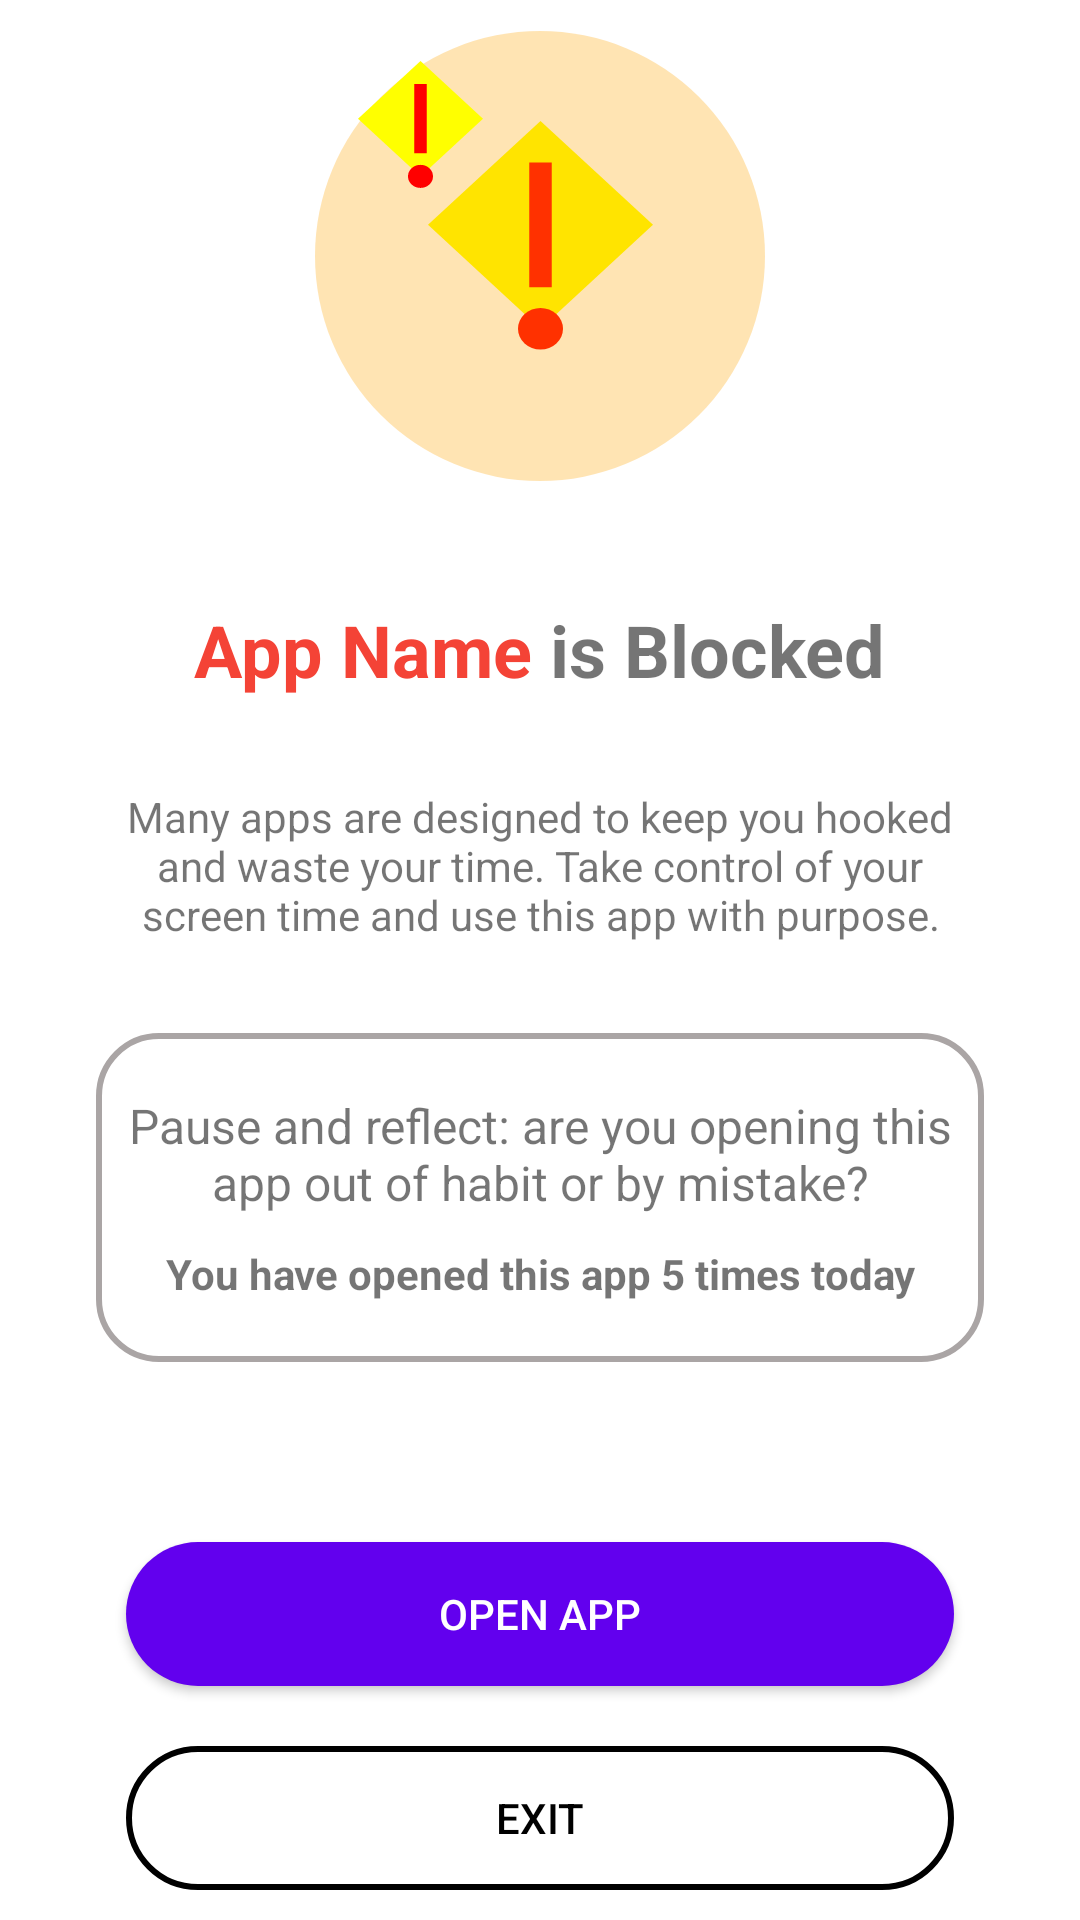

Here is an Android app screen rendered from its layout file. Give the layout XML and the strings, colors and styles it references.
<!-- AndroidManifest.xml: application theme Theme.ReclaimControl -->
<!-- res/layout/activity_warning.xml -->
<?xml version="1.0" encoding="utf-8"?>
<LinearLayout xmlns:android="http://schemas.android.com/apk/res/android"
    xmlns:tools="http://schemas.android.com/tools"
    android:layout_width="match_parent"
    android:layout_height="match_parent"
    android:fitsSystemWindows="false"
    android:gravity="center"
    android:orientation="vertical">

    <RelativeLayout
        android:layout_width="match_parent"
        android:layout_height="match_parent"
        android:orientation="vertical"
        android:visibility="visible"
        android:paddingHorizontal="32dp">


        <LinearLayout
            android:layout_width="match_parent"
            android:layout_height="wrap_content"
            android:layout_above="@+id/palceholder_ly"
            android:orientation="vertical"
            android:gravity="center">

            <RelativeLayout android:layout_width="wrap_content"
                android:layout_height="wrap_content">

                <ImageView
                    android:layout_width="90dp"
                    android:layout_height="90dp"
                    android:id="@+id/warning_app_icon"
                    android:layout_centerInParent="true"
                    android:src="@drawable/warning_sign"
                    android:layout_gravity="center_horizontal"/>



                <ImageView
                    android:layout_width="150dp"
                    android:layout_height="150dp"
                    android:src="@drawable/orange_circle"
                    android:alpha="0.3"
                    android:layout_gravity="center_horizontal"/>

                <ImageView
                    android:layout_width="50dp"
                    android:layout_height="50dp"
                    android:layout_margin="10dp"
                    android:id="@+id/block_type_icon"
                    android:src="@drawable/warning_sign"
                    android:layout_gravity="center_horizontal"/>


            </RelativeLayout>




        </LinearLayout>

        <LinearLayout
            android:layout_width="match_parent"
            android:layout_height="wrap_content"
            android:id="@+id/palceholder_ly"
            android:layout_above="@+id/exit_button_ly"
            android:gravity="center"
            android:paddingTop="40dp"
            android:orientation="vertical">

            <LinearLayout android:layout_width="wrap_content"
                android:layout_height="wrap_content"
                android:orientation="horizontal">

                <TextView
                    android:layout_width="wrap_content"
                    android:layout_height="wrap_content"
                    android:textColor="@color/noticePrimaryColor"
                    android:id="@+id/warning_popup_app_name_tv"
                    android:text="App Name"
                    android:textSize="24sp"
                    android:textStyle="bold"
                    android:layout_gravity="center_horizontal"/>

                <TextView
                    android:layout_width="wrap_content"
                    android:layout_height="wrap_content"
                    android:id="@+id/warning_popup_app_status"
                    android:text=" is Blocked"
                    android:textSize="24sp"
                    android:textStyle="bold"
                    android:layout_gravity="center_horizontal"/>


            </LinearLayout>




            <LinearLayout android:layout_width="match_parent"
                android:layout_height="wrap_content"
                android:id="@+id/warning_popup_warning_ly"
                android:paddingTop="20dp"
                android:paddingBottom="50dp"
                android:orientation="vertical">

                <TextView
                    android:layout_width="wrap_content"
                    android:layout_height="wrap_content"
                    android:layout_margin="10dp"
                    android:text="Many apps are designed to keep you hooked and waste your time. Take control of your screen time and use this app with purpose."
                    android:textAlignment="center"/>



                <LinearLayout
                    android:layout_width="match_parent"
                    android:layout_height="wrap_content"
                    android:background="@drawable/layout_outlined_lile_dark_background"
                    android:layout_marginTop="20dp"
                    android:paddingBottom="20dp"
                    android:orientation="horizontal">



                    <LinearLayout
                        android:layout_width="match_parent"
                        android:layout_height="wrap_content"
                        android:orientation="vertical">

                        <TextView
                            android:layout_width="wrap_content"
                            android:layout_height="wrap_content"
                            android:id="@+id/warnig_text"
                            android:gravity="center"
                            android:layout_marginTop="20dp"
                            android:layout_marginBottom="10dp"
                            android:paddingRight="10dp"
                            android:paddingLeft="10dp"
                            android:textSize="16sp"
                            android:text="Pause and reflect: are you opening this app out of habit or by mistake?"/>

                        <TextView
                            android:layout_width="match_parent"
                            android:layout_height="wrap_content"
                            android:textStyle="bold"
                            android:gravity="center"
                            android:paddingRight="10dp"
                            android:paddingLeft="10dp"
                            android:id="@+id/warning_usage_text"
                            android:text="You have opened this app 5 times today"/>

                    </LinearLayout>

                </LinearLayout>

            </LinearLayout>


            <LinearLayout android:layout_width="match_parent"
                android:layout_height="wrap_content"
                android:visibility="gone"
                android:id="@+id/warning_popup_lock_ly"
                android:orientation="vertical">

                <include layout="@layout/pattern_lock" />

            </LinearLayout>






            <Button
                android:id="@+id/proceed_button"
                android:layout_width="match_parent"
                android:layout_height="wrap_content"
                android:padding="8dp"
                android:layout_margin="10dp"
                style="@style/RoundOpequeButton"
                android:text="Open app"/>

        </LinearLayout>




        <LinearLayout
            android:layout_width="match_parent"
            android:layout_height="wrap_content"
            android:id="@+id/exit_button_ly"
            android:layout_alignParentBottom="true"
            android:orientation="vertical"
            android:gravity="center">



            <Button
                android:layout_width="match_parent"
                android:layout_height="wrap_content"
                style="@style/RoundTransparentButton"
                android:layout_margin="10dp"
                android:text="Exit"
                android:id="@+id/exit_button" />

        </LinearLayout>



    </RelativeLayout>


</LinearLayout>
<!-- res/layout/pattern_lock.xml (included above) -->
<?xml version="1.0" encoding="utf-8"?>
<LinearLayout xmlns:android="http://schemas.android.com/apk/res/android"
    android:layout_width="match_parent"
    android:layout_height="match_parent"
    android:layout_gravity="center"
    xmlns:app="http://schemas.android.com/apk/res-auto"
    android:orientation="vertical">




































</LinearLayout>
<!-- resources referenced by this layout -->
<resources>
  <color name="gray_500">#AAA5A5</color>
  <color name="noticePrimaryColor">#f44336</color>
  <color name="purple_500">#FF6200EE</color>
  <!-- drawable blue_dot (drawable) -->
  <shape xmlns:android="http://schemas.android.com/apk/res/android"
      android:shape="oval">
      <solid android:color="#60A5FF" />
  
  </shape>
  <!-- drawable green_dot (drawable) -->
  <shape xmlns:android="http://schemas.android.com/apk/res/android"
      android:shape="oval">
      <solid android:color="#20FF20" />
      <alpha android:alpha="0.5" />
  </shape>
  <!-- drawable layout_outlined_lile_dark_background (drawable) -->
  <shape xmlns:android="http://schemas.android.com/apk/res/android"
      android:shape="rectangle">
  
  
  
  
      
      <stroke android:width="2dp" android:color="@color/gray_500" />
  
      
      <corners android:radius="20dp" />
  
  </shape>
  <!-- drawable orange_circle (drawable) -->
  <shape xmlns:android="http://schemas.android.com/apk/res/android"
      android:shape="oval">
      <solid android:color="#FFA500" />
      <alpha android:alpha="0.5" />
  </shape>
  <!-- drawable warning_sign (drawable) -->
  <?xml version="1.0" encoding="utf-8"?>
  <vector xmlns:android="http://schemas.android.com/apk/res/android"
      android:width="100dp"
      android:height="120dp"
      android:viewportWidth="100"
      android:viewportHeight="130">
  
      <path
          android:pathData="M50,0 L100,50 L50,100 L0,50 Z"
          android:fillColor="#FFFF00" />
  
      <path
          android:pathData="M50,20 L50,80"
          android:strokeColor="#FF0000"
          android:strokeWidth="10" />
  
      <path
          android:pathData="M50,90 A10,10 0 1,1 50,110 A10,10 0 1,1 50,90"
          android:fillColor="#FF0000" />
  
  </vector>
  <style name="RoundOpequeButton">
          <item name="android:background">@drawable/round_button_background</item>
          <item name="android:layout_width">wrap_content</item>
          <item name="android:layout_height">wrap_content</item>
          <item name="android:textColor">@color/white</item>
      </style>
  <style name="RoundTransparentButton">
          <item name="android:background">@drawable/round_transparent_button_background</item>
          <item name="android:layout_width">wrap_content</item>
          <item name="android:layout_height">wrap_content</item>
          <item name="android:textColor">@color/text_color</item>
      </style>
  <style name="Theme.ReclaimControl" parent="Theme.MaterialComponents.DayNight.NoActionBar">
          
          <item name="colorPrimary">@color/purple_500</item>
          <item name="colorPrimaryVariant">@color/purple_700</item>
          <item name="colorOnPrimary">@color/white</item>
          
          <item name="colorSecondary">@color/teal_200</item>
          <item name="colorSecondaryVariant">@color/teal_700</item>
          <item name="colorOnSecondary">@color/black</item>
          
          <item name="android:statusBarColor" tools:targetApi="l">?attr/colorPrimaryVariant</item>
          
      </style>
  <!-- drawable round_button_background (drawable) -->
  <shape xmlns:android="http://schemas.android.com/apk/res/android"
      android:shape="rectangle">
      <solid android:color="@color/purple_500"/>
      <corners android:radius="50dp"/>
  </shape>
  <color name="white">#FFFFFFFF</color>
  <!-- drawable round_transparent_button_background (drawable) -->
  <shape xmlns:android="http://schemas.android.com/apk/res/android"
      android:shape="rectangle">
  
      
  
  
      
      <stroke android:width="2dp" android:color="@color/text_color" />
  
      
      <corners android:radius="50dp" />
  
  </shape>
  <color name="text_color">#FF000000</color>
  <color name="purple_700">#FF3700B3</color>
  <color name="teal_200">#FF03DAC5</color>
  <color name="teal_700">#FF018786</color>
  <color name="black">#FF000000</color>
</resources>
